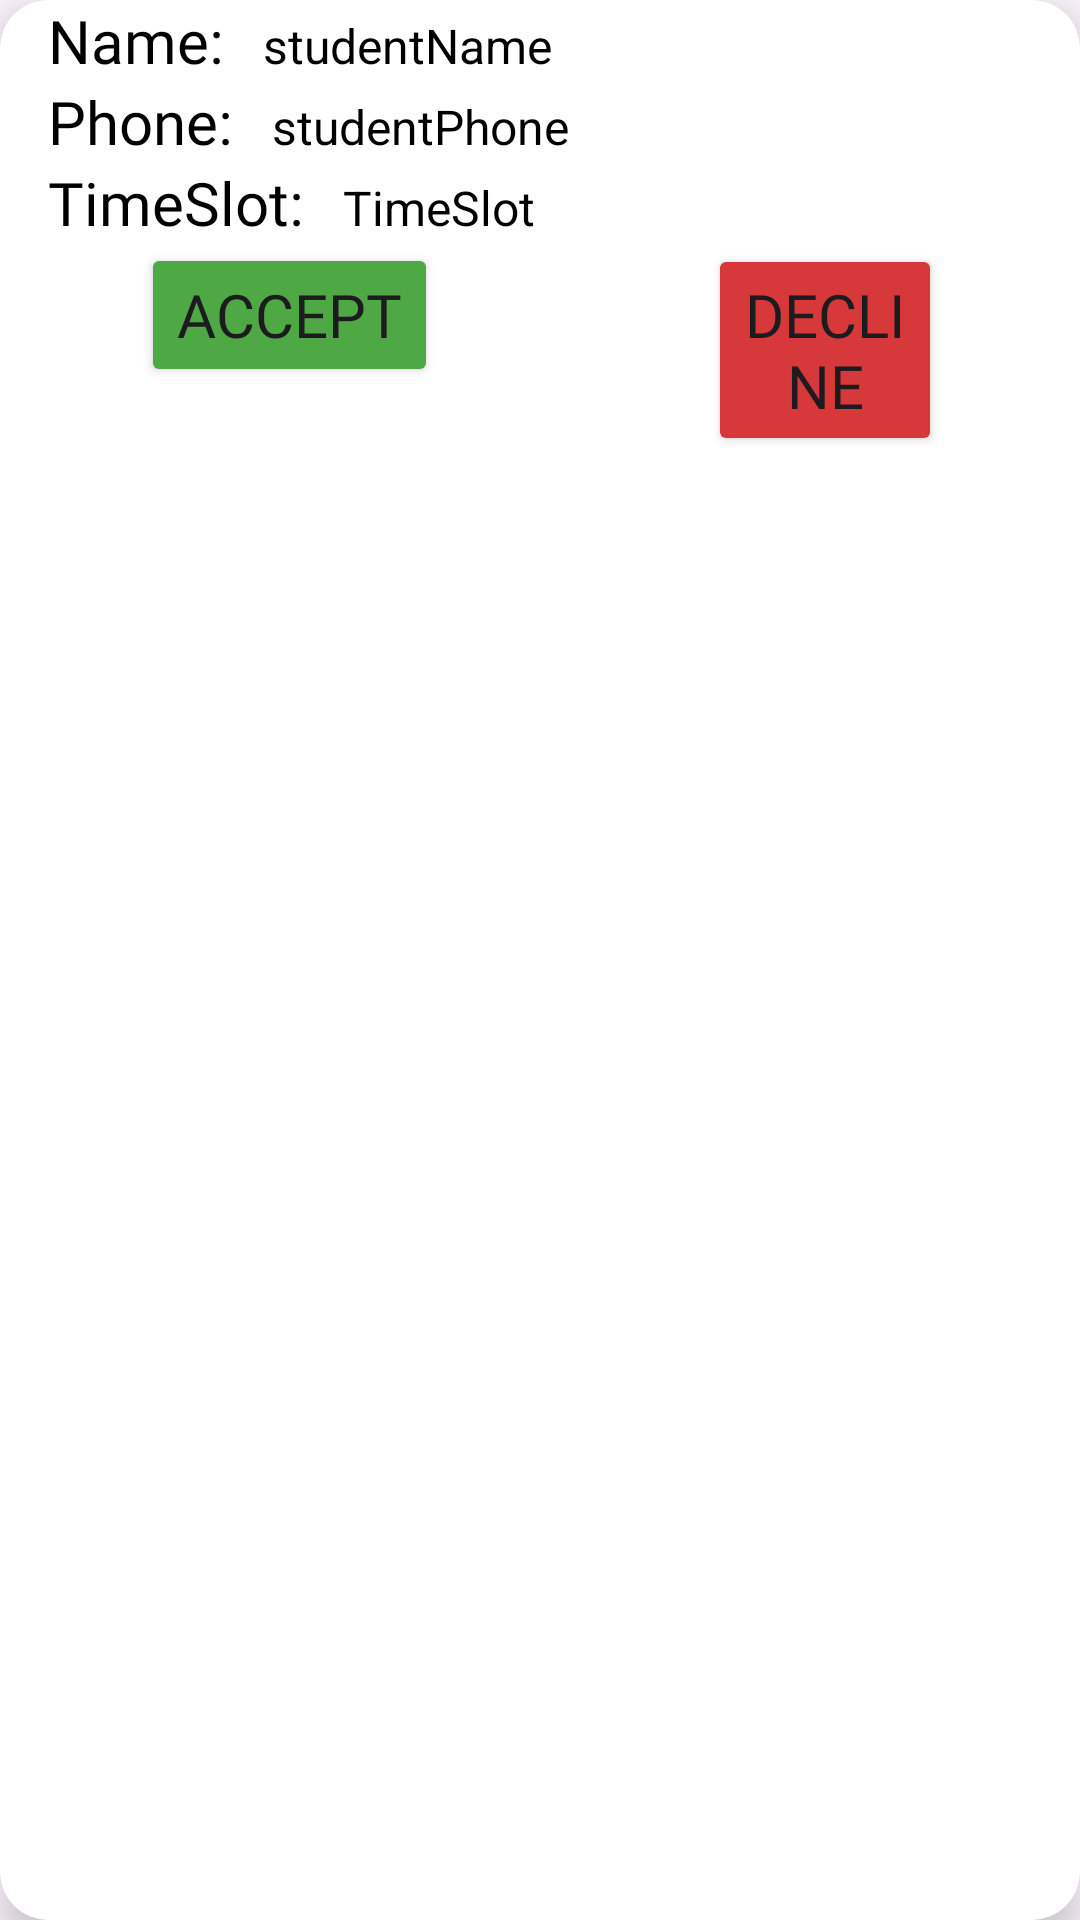

Write the Android layout XML for this screen, with the resource values it uses.
<!-- AndroidManifest.xml: application theme Theme.AhenDriver -->
<!-- res/layout/registered_student.xml -->
<?xml version="1.0" encoding="utf-8"?>
<androidx.cardview.widget.CardView xmlns:android="http://schemas.android.com/apk/res/android"
    android:layout_width="match_parent"
    android:layout_height="wrap_content"
    xmlns:app="http://schemas.android.com/apk/res-auto"
    app:cardElevation="8dp"
    app:cardCornerRadius="16dp"
    android:layout_margin="16dp"
    android:layout_marginTop="8dp"
    >

    <LinearLayout
        android:layout_width="match_parent"
        android:layout_height="wrap_content"
        android:layout_marginLeft="16dp"
        android:layout_marginBottom="8dp"
        android:layout_marginRight="16dp"
        android:orientation="vertical">

        <LinearLayout
            android:layout_width="wrap_content"
            android:layout_height="wrap_content"
            android:layout_gravity="left"
            android:orientation="horizontal"
            >
            <TextView
                android:layout_width="wrap_content"
                android:layout_height="wrap_content"
                android:textSize="20dp"
                android:text="Name: "
                android:textColor="@color/black"
                android:fontFamily="@font/bungee"
                />
            <TextView
                android:id="@+id/studentName"
                android:layout_width="wrap_content"
                android:layout_height="wrap_content"
                android:textSize="16dp"
                android:layout_marginLeft="8dp"
                android:text="studentName"
                android:textColor="@color/black"
                />
        </LinearLayout>


        <LinearLayout
            android:layout_width="wrap_content"
            android:layout_height="wrap_content"
            android:layout_gravity="left"
            android:orientation="horizontal">
            <TextView
                android:layout_width="wrap_content"
                android:layout_height="wrap_content"
                android:textSize="20dp"
                android:text="Phone: "
                android:textColor="@color/black"
                android:fontFamily="@font/bungee"
                />
            <TextView
                android:id="@+id/studentPhone"
                android:layout_width="wrap_content"
                android:layout_height="wrap_content"
                android:textSize="16dp"
                android:layout_marginLeft="8dp"
                android:text="studentPhone"
                android:textColor="@color/black"
                />
        </LinearLayout>

        <LinearLayout
            android:layout_width="wrap_content"
            android:layout_height="wrap_content"
            android:layout_gravity="left"
            android:orientation="horizontal">
            <TextView
                android:layout_width="wrap_content"
                android:layout_height="wrap_content"
                android:textSize="20dp"
                android:text="TimeSlot: "
                android:textColor="@color/black"
                android:fontFamily="@font/bungee"
                />

            <TextView
                android:id="@+id/timeSlotTextView"
                android:layout_width="wrap_content"
                android:layout_height="wrap_content"
                android:layout_marginLeft="8dp"
                android:text="TimeSlot"
                android:textColor="@color/black"
                android:textSize="16dp" />
        </LinearLayout>


        <LinearLayout
            android:layout_width="match_parent"
            android:layout_height="wrap_content"
            android:orientation="horizontal">

            <Button
                android:id="@+id/acceptBtn"
                android:layout_width="wrap_content"
                android:layout_height="wrap_content"
                android:text="Accept"
                android:fontFamily="@font/bangers"
                android:textSize="20dp"
                android:backgroundTint="@color/green"
                android:layout_marginLeft="31dp"
                android:layout_marginRight="30dp"
                />
            <Button
                android:id="@+id/declineBtn"
                android:layout_width="wrap_content"
                android:layout_height="wrap_content"
                android:text="Decline"
                android:fontFamily="@font/bangers"
                android:textSize="20dp"
                android:backgroundTint="@color/red"
                android:layout_marginLeft="60dp"
                android:layout_marginRight="30dp"
                />
        </LinearLayout>
    </LinearLayout>
</androidx.cardview.widget.CardView>
<!-- resources referenced by this layout -->
<resources>
  <color name="black">#FF000000</color>
  <color name="green">#4ea944</color>
  <color name="red">#d73839</color>
  <style name="Theme.AhenDriver" parent="Base.Theme.AhenDriver" />
  <style name="Base.Theme.AhenDriver" parent="Theme.Material3.DayNight.NoActionBar">
          
          
          <item name="colorPrimary">@color/white</item>
          <item name="colorPrimaryDark">@color/black</item>
          <item name="colorAccent">@color/darkBlue</item>
      </style>
  <color name="white">#FFFFFFFF</color>
  <color name="darkBlue">#000537</color>
</resources>
